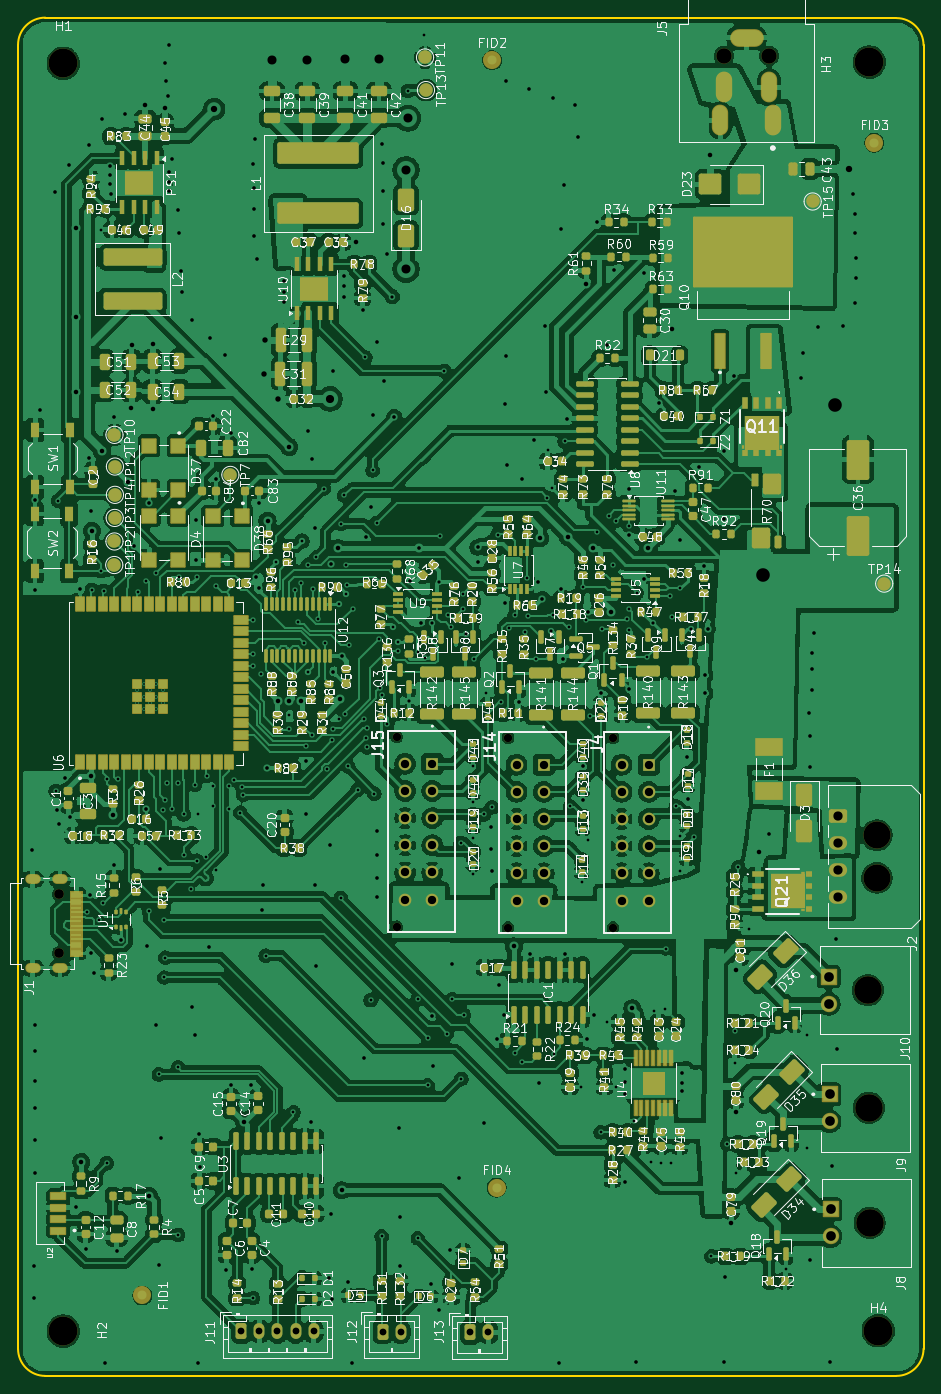
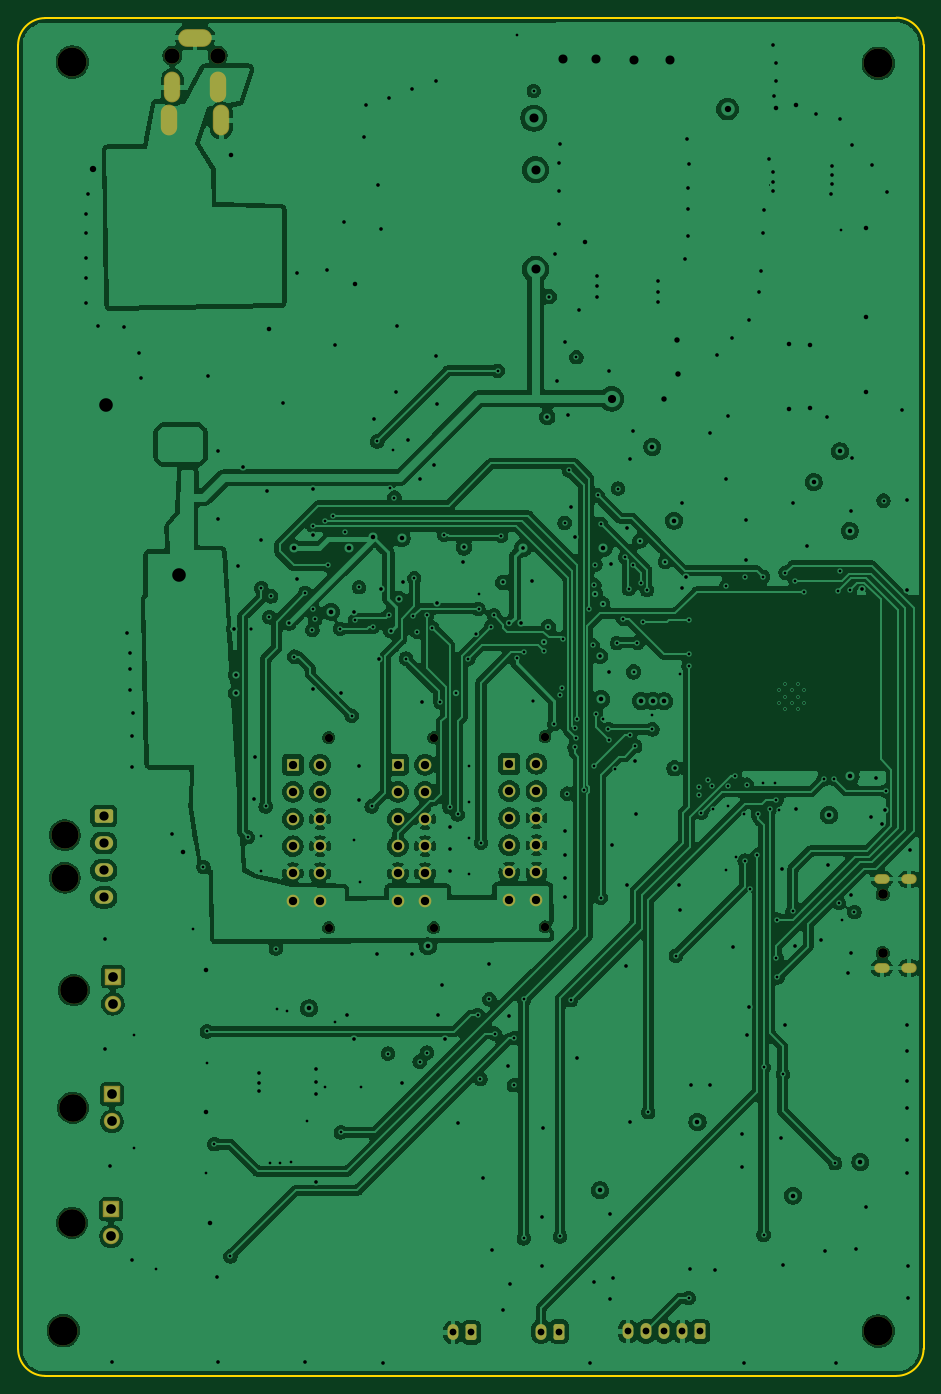
Circuit board: 13 layer files. Board 100.0 x 150.0 mm.
- bottom_copper: GrowHub_Elec-B_Cu.gbr (537091 bytes)
- bottom_mask: GrowHub_Elec-B_Mask.gbr (4439 bytes)
- paste: GrowHub_Elec-B_Paste.gbr (472 bytes)
- bottom_silk: GrowHub_Elec-B_Silkscreen.gbr (473 bytes)
- outline: GrowHub_Elec-Edge_Cuts.gbr (1040 bytes)
- top_copper: GrowHub_Elec-F_Cu.gbr (1260697 bytes)
- top_mask: GrowHub_Elec-F_Mask.gbr (38108 bytes)
- paste: GrowHub_Elec-F_Paste.gbr (38879 bytes)
- top_silk: GrowHub_Elec-F_Silkscreen.gbr (521852 bytes)
- inner_copper: GrowHub_Elec-In1_Cu.gbr (406333 bytes)
- inner_copper: GrowHub_Elec-In2_Cu.gbr (779452 bytes)
- drill: GrowHub_Elec-NPTH.drl (982 bytes)
- drill: GrowHub_Elec-PTH.drl (10104 bytes)

=== bottom_copper: GrowHub_Elec-B_Cu.gbr (537091 bytes, source omitted) ===
=== bottom_mask: GrowHub_Elec-B_Mask.gbr ===
%TF.GenerationSoftware,KiCad,Pcbnew,10.0.1*%
%TF.CreationDate,2026-11-05T16:10:45+01:00*%
%TF.ProjectId,GrowHub_Elec,47726f77-4875-4625-9f45-6c65632e6b69,rev?*%
%TF.SameCoordinates,Original*%
%TF.FileFunction,Soldermask,Bot*%
%TF.FilePolarity,Negative*%
%FSLAX46Y46*%
G04 Gerber Fmt 4.6, Leading zero omitted, Abs format (unit mm)*
G04 Created by KiCad (PCBNEW 10.0.1) date 2026-11-05 16:10:45*
%MOMM*%
%LPD*%
G01*
G04 APERTURE LIST*
G04 Aperture macros list*
%AMRoundRect*
0 Rectangle with rounded corners*
0 $1 Rounding radius*
0 $2 $3 $4 $5 $6 $7 $8 $9 X,Y pos of 4 corners*
0 Add a 4 corners polygon primitive as box body*
4,1,4,$2,$3,$4,$5,$6,$7,$8,$9,$2,$3,0*
0 Add four circle primitives for the rounded corners*
1,1,$1+$1,$2,$3*
1,1,$1+$1,$4,$5*
1,1,$1+$1,$6,$7*
1,1,$1+$1,$8,$9*
0 Add four rect primitives between the rounded corners*
20,1,$1+$1,$2,$3,$4,$5,0*
20,1,$1+$1,$4,$5,$6,$7,0*
20,1,$1+$1,$6,$7,$8,$9,0*
20,1,$1+$1,$8,$9,$2,$3,0*%
G04 Aperture macros list end*
%ADD10C,3.200000*%
%ADD11C,0.920000*%
%ADD12R,1.400000X1.400000*%
%ADD13C,1.400000*%
%ADD14RoundRect,0.250000X-0.350000X-0.625000X0.350000X-0.625000X0.350000X0.625000X-0.350000X0.625000X0*%
%ADD15O,1.200000X1.750000*%
%ADD16C,3.000000*%
%ADD17RoundRect,0.250001X-0.759999X0.499999X-0.759999X-0.499999X0.759999X-0.499999X0.759999X0.499999X0*%
%ADD18O,2.020000X1.500000*%
%ADD19C,3.050000*%
%ADD20RoundRect,0.102000X0.802500X-0.802500X0.802500X0.802500X-0.802500X0.802500X-0.802500X-0.802500X0*%
%ADD21C,1.809000*%
%ADD22C,1.070000*%
%ADD23O,1.694000X1.094000*%
%ADD24C,1.700000*%
%ADD25O,1.804000X3.404000*%
%ADD26O,3.704000X1.954000*%
G04 APERTURE END LIST*
D10*
%TO.C,H1*%
X75750000Y-29150000D03*
%TD*%
D11*
%TO.C,J4*%
X136460000Y-124600000D03*
X136460000Y-103600000D03*
D12*
X140400000Y-106600000D03*
D13*
X140400000Y-109600000D03*
X140400000Y-112600000D03*
X140400000Y-115600000D03*
X140400000Y-118600000D03*
X140400000Y-121600000D03*
X137400000Y-106600000D03*
X137400000Y-109600000D03*
X137400000Y-112600000D03*
X137400000Y-115600000D03*
X137400000Y-118600000D03*
X137400000Y-121600000D03*
%TD*%
D14*
%TO.C,J11*%
X95400000Y-169190000D03*
D15*
X97400000Y-169190000D03*
X99400000Y-169190000D03*
X101400000Y-169190000D03*
X103400000Y-169190000D03*
%TD*%
D16*
%TO.C,J2*%
X165600000Y-114400000D03*
X165600000Y-119100000D03*
D17*
X161280000Y-112250000D03*
D18*
X161280000Y-115250000D03*
X161280000Y-118250000D03*
X161280000Y-121250000D03*
%TD*%
D14*
%TO.C,J12*%
X111000000Y-169200000D03*
D15*
X113000000Y-169200000D03*
%TD*%
D19*
%TO.C,J8*%
X164800000Y-157200000D03*
D20*
X160480000Y-155700000D03*
D21*
X160480000Y-158700000D03*
%TD*%
D22*
%TO.C,J1*%
X75265000Y-120900000D03*
X75265000Y-127400000D03*
D23*
X75365000Y-119250000D03*
X72365000Y-119250000D03*
X75365000Y-129050000D03*
X72365000Y-129050000D03*
%TD*%
D19*
%TO.C,J9*%
X164700000Y-144500000D03*
D20*
X160380000Y-143000000D03*
D21*
X160380000Y-146000000D03*
%TD*%
D11*
%TO.C,J14*%
X124860000Y-124600000D03*
X124860000Y-103600000D03*
D12*
X128800000Y-106600000D03*
D13*
X128800000Y-109600000D03*
X128800000Y-112600000D03*
X128800000Y-115600000D03*
X128800000Y-118600000D03*
X128800000Y-121600000D03*
X125800000Y-106600000D03*
X125800000Y-109600000D03*
X125800000Y-112600000D03*
X125800000Y-115600000D03*
X125800000Y-118600000D03*
X125800000Y-121600000D03*
%TD*%
D10*
%TO.C,H2*%
X75750000Y-169150000D03*
%TD*%
D14*
%TO.C,J13*%
X120700000Y-169300000D03*
D15*
X122700000Y-169300000D03*
%TD*%
D10*
%TO.C,H4*%
X165750000Y-169100000D03*
%TD*%
D24*
%TO.C,J5*%
X153705096Y-28303697D03*
X148705096Y-28303697D03*
D25*
X154105096Y-35453697D03*
X148305096Y-35453697D03*
X153705096Y-31803697D03*
X148705096Y-31803697D03*
D26*
X151205096Y-26303697D03*
%TD*%
D11*
%TO.C,J15*%
X112560000Y-124500000D03*
X112560000Y-103500000D03*
D12*
X116500000Y-106500000D03*
D13*
X116500000Y-109500000D03*
X116500000Y-112500000D03*
X116500000Y-115500000D03*
X116500000Y-118500000D03*
X116500000Y-121500000D03*
X113500000Y-106500000D03*
X113500000Y-109500000D03*
X113500000Y-112500000D03*
X113500000Y-115500000D03*
X113500000Y-118500000D03*
X113500000Y-121500000D03*
%TD*%
D10*
%TO.C,H3*%
X164755096Y-29003697D03*
%TD*%
D19*
%TO.C,J10*%
X164600000Y-131500000D03*
D20*
X160280000Y-130000000D03*
D21*
X160280000Y-133000000D03*
%TD*%
M02*

=== paste: GrowHub_Elec-B_Paste.gbr ===
%TF.GenerationSoftware,KiCad,Pcbnew,10.0.1*%
%TF.CreationDate,2026-11-05T16:10:45+01:00*%
%TF.ProjectId,GrowHub_Elec,47726f77-4875-4625-9f45-6c65632e6b69,rev?*%
%TF.SameCoordinates,Original*%
%TF.FileFunction,Paste,Bot*%
%TF.FilePolarity,Positive*%
%FSLAX46Y46*%
G04 Gerber Fmt 4.6, Leading zero omitted, Abs format (unit mm)*
G04 Created by KiCad (PCBNEW 10.0.1) date 2026-11-05 16:10:45*
%MOMM*%
%LPD*%
G01*
G04 APERTURE LIST*
G04 APERTURE END LIST*
M02*

=== bottom_silk: GrowHub_Elec-B_Silkscreen.gbr ===
%TF.GenerationSoftware,KiCad,Pcbnew,10.0.1*%
%TF.CreationDate,2026-11-05T16:10:45+01:00*%
%TF.ProjectId,GrowHub_Elec,47726f77-4875-4625-9f45-6c65632e6b69,rev?*%
%TF.SameCoordinates,Original*%
%TF.FileFunction,Legend,Bot*%
%TF.FilePolarity,Positive*%
%FSLAX46Y46*%
G04 Gerber Fmt 4.6, Leading zero omitted, Abs format (unit mm)*
G04 Created by KiCad (PCBNEW 10.0.1) date 2026-11-05 16:10:45*
%MOMM*%
%LPD*%
G01*
G04 APERTURE LIST*
G04 APERTURE END LIST*
M02*

=== outline: GrowHub_Elec-Edge_Cuts.gbr ===
%TF.GenerationSoftware,KiCad,Pcbnew,10.0.1*%
%TF.CreationDate,2026-11-05T16:10:45+01:00*%
%TF.ProjectId,GrowHub_Elec,47726f77-4875-4625-9f45-6c65632e6b69,rev?*%
%TF.SameCoordinates,Original*%
%TF.FileFunction,Profile,NP*%
%FSLAX46Y46*%
G04 Gerber Fmt 4.6, Leading zero omitted, Abs format (unit mm)*
G04 Created by KiCad (PCBNEW 10.0.1) date 2026-11-05 16:10:45*
%MOMM*%
%LPD*%
G01*
G04 APERTURE LIST*
%TA.AperFunction,Profile*%
%ADD10C,0.200000*%
%TD*%
G04 APERTURE END LIST*
D10*
X70750000Y-27101498D02*
G75*
G02*
X73751497Y-24101500I3000000J-2D01*
G01*
X70750000Y-171100000D02*
X70750000Y-27101498D01*
X73750000Y-174100000D02*
G75*
G02*
X70750000Y-171100000I0J3000000D01*
G01*
X73751497Y-24101498D02*
X167751485Y-24148419D01*
X167750000Y-174100000D02*
X73750000Y-174100000D01*
X167751485Y-24148419D02*
G75*
G02*
X170749981Y-27148419I-1485J-2999981D01*
G01*
X170749988Y-27148419D02*
X170750000Y-171100000D01*
X170750000Y-171100000D02*
G75*
G02*
X167750000Y-174100000I-3000000J0D01*
G01*
M02*

=== top_copper: GrowHub_Elec-F_Cu.gbr (1260697 bytes, source omitted) ===
=== top_mask: GrowHub_Elec-F_Mask.gbr (38108 bytes, source omitted) ===
=== paste: GrowHub_Elec-F_Paste.gbr (38879 bytes, source omitted) ===
=== top_silk: GrowHub_Elec-F_Silkscreen.gbr (521852 bytes, source omitted) ===
=== inner_copper: GrowHub_Elec-In1_Cu.gbr (406333 bytes, source omitted) ===
=== inner_copper: GrowHub_Elec-In2_Cu.gbr (779452 bytes, source omitted) ===
=== drill: GrowHub_Elec-NPTH.drl ===
M48
; DRILL file KiCad 10.0.1 date 2026-11-05T16:11:15
; FORMAT={-:-/ absolute / metric / decimal}
; #@! TF.CreationDate,2026-11-05T16:11:15+01:00
; #@! TF.GenerationSoftware,Kicad,Pcbnew,10.0.1
; #@! TF.FileFunction,NonPlated,1,4,NPTH
FMAT,2
METRIC
; #@! TA.AperFunction,NonPlated,NPTH,ComponentDrill
T1C0.920
; #@! TA.AperFunction,NonPlated,NPTH,ComponentDrill
T2C1.070
; #@! TA.AperFunction,NonPlated,NPTH,ComponentDrill
T3C1.700
; #@! TA.AperFunction,NonPlated,NPTH,ComponentDrill
T4C3.000
; #@! TA.AperFunction,NonPlated,NPTH,ComponentDrill
T5C3.050
; #@! TA.AperFunction,NonPlated,NPTH,ComponentDrill
T6C3.200
%
G90
G05
T1
X112.56Y-103.5
X112.56Y-124.5
X124.86Y-103.6
X124.86Y-124.6
X136.46Y-103.6
X136.46Y-124.6
T2
X75.265Y-120.9
X75.265Y-127.4
T3
X148.705Y-28.304
X153.705Y-28.304
T4
X165.6Y-114.4
X165.6Y-119.1
T5
X164.6Y-131.5
X164.7Y-144.5
X164.8Y-157.2
T6
X75.75Y-29.15
X75.75Y-169.15
X164.755Y-29.004
X165.75Y-169.1
M30

=== drill: GrowHub_Elec-PTH.drl (10104 bytes, source omitted) ===
